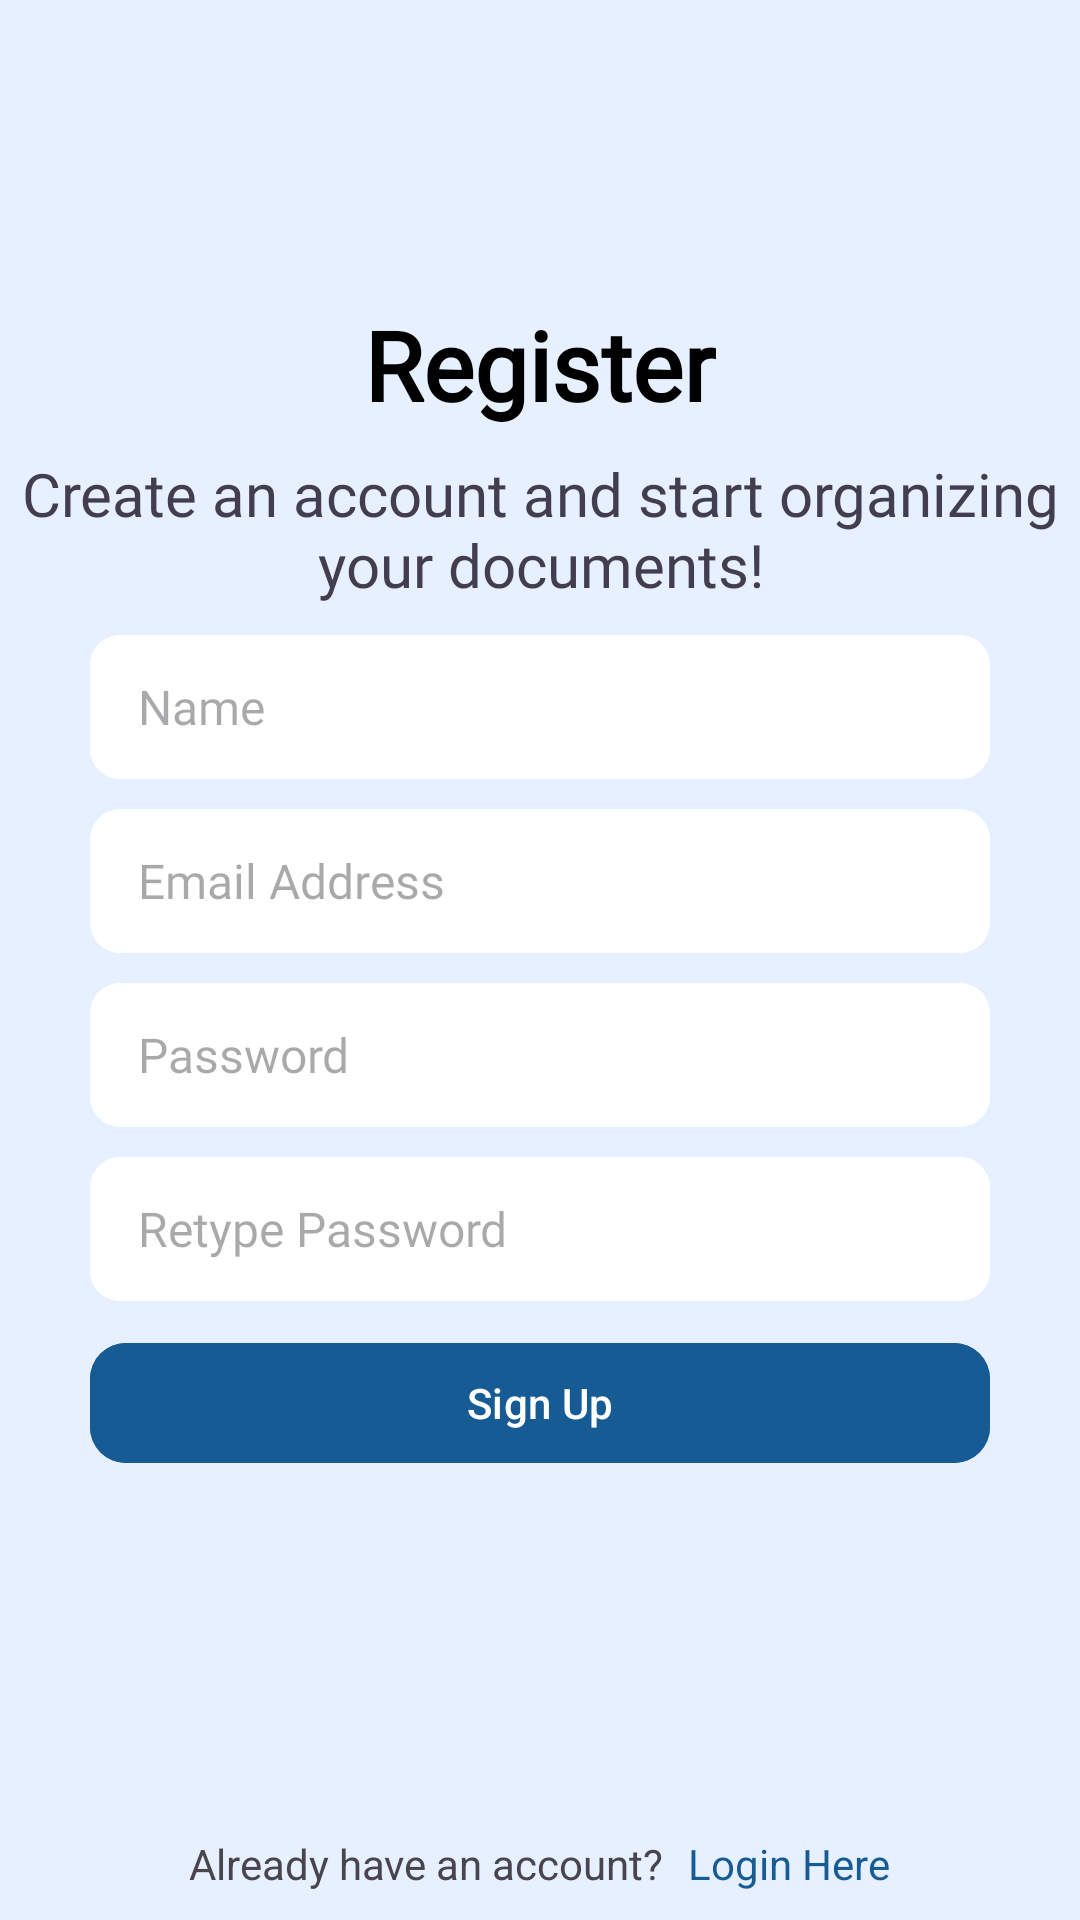

Write the Android layout XML for this screen, with the resource values it uses.
<!-- AndroidManifest.xml: application theme AppTheme -->
<!-- res/layout/fragment_signup.xml -->
<?xml version="1.0" encoding="utf-8"?>
<LinearLayout xmlns:android="http://schemas.android.com/apk/res/android"
    android:layout_width="match_parent"
    android:layout_height="match_parent"
    xmlns:app="http://schemas.android.com/apk/res-auto"
    android:background="@color/alice_blue"
    android:layout_marginTop="24dp"
    android:orientation="vertical"
    android:gravity="center_horizontal">

    <TextView
        android:layout_width="wrap_content"
        android:layout_height="wrap_content"
        android:text="@string/register"
        android:textFontWeight="700"
        android:layout_marginTop="100dp"
        style="@style/TextView.PoppinsNormal32spHeader"/>

    <TextView
        style="@style/TextView.PoppinsNormal22spSubheader"
        android:layout_width="348dp"
        android:layout_height="wrap_content"
        android:layout_marginTop="8dp"
        android:gravity="center"
        android:text="@string/create_an_account_and_start_organizing_your_documents" />

    <EditText
        android:layout_marginTop="10dp"
        android:layout_width="match_parent"
        android:layout_height="wrap_content"
        android:hint="@string/name"
        style="@style/EditTextCustomStyle" />

    <EditText
        android:layout_width="match_parent"
        android:layout_height="wrap_content"
        android:hint="@string/email_address"
        android:layout_marginTop="10dp"
        style="@style/EditTextCustomStyle" />

    <EditText
        android:layout_marginTop="10dp"
        android:layout_width="match_parent"
        android:layout_height="wrap_content"
        android:hint="@string/password"
        style="@style/EditTextCustomStyle" />

    <EditText
        android:layout_width="match_parent"
        android:layout_height="wrap_content"
        android:hint="@string/retype_password"
        android:layout_marginTop="10dp"
        style="@style/EditTextCustomStyle" />

    <com.google.android.material.button.MaterialButton
        android:layout_width="match_parent"
        android:layout_height="wrap_content"
        android:layout_marginHorizontal="30dp"
        android:text="@string/sign_up"
        android:layout_marginTop="10dp"
        app:cornerRadius="12dp"
        android:backgroundTint="@color/ocean_blue" />

    <LinearLayout
        android:layout_width="wrap_content"
        android:layout_height="wrap_content"
        android:orientation="horizontal"
        android:layout_gravity="center"
        android:layout_marginTop="120dp">

        <TextView
            android:layout_width="wrap_content"
            android:layout_height="wrap_content"
            android:text="@string/already_have_an_account" />

        <TextView
            android:layout_width="wrap_content"
            android:layout_height="wrap_content"
            android:text="@string/login_here"
            android:textColor="@color/ocean_blue"
            android:paddingStart="8dp"/>
    </LinearLayout>


</LinearLayout>
<!-- resources referenced by this layout -->
<resources>
  <color name="alice_blue">#E7F0FF</color>
  <color name="ocean_blue">#165B94</color>
  <string name="already_have_an_account">Already have an account?</string>
  <string name="create_an_account_and_start_organizing_your_documents">Create an account and start organizing your documents!</string>
  <string name="email_address">Email Address</string>
  <string name="login_here">Login Here</string>
  <string name="name">Name</string>
  <string name="password">Password</string>
  <string name="register">Register</string>
  <string name="retype_password">Retype Password</string>
  <string name="sign_up">Sign Up</string>
  <style name="EditTextCustomStyle">
          <item name="android:paddingStart">16dp</item>
          <item name="android:paddingEnd">16dp</item>
          <item name="android:paddingTop">12dp</item>
          <item name="android:paddingBottom">12dp</item>
          <item name="android:layout_marginHorizontal">30dp</item>
          <item name="android:background">@drawable/rounded_border</item>
          <item name="android:minHeight">48dp</item>
          <item name="android:fontFamily">@font/poppins_regular</item>
          <item name="android:textColor">@color/black</item>
          <item name="android:textSize">16sp</item>
      </style>
  <style name="TextView.PoppinsNormal22spSubheader">
          <item name="android:fontFamily">@font/poppins_regular</item>
          <item name="android:textColor">@color/gray</item>
          <item name="android:textSize">20sp</item>
      </style>
  <style name="TextView.PoppinsNormal32spHeader">
          <item name="android:fontFamily">@font/poppins_regular</item>
          <item name="android:textColor">@color/black</item>
          <item name="android:textSize">32sp</item>
      </style>
  <style name="AppTheme" parent="Theme.Material3.Light.NoActionBar">
          <item name="android:windowBackground">@color/alice_blue</item>
          <item name="android:statusBarColor">@color/ocean_blue</item>
          <item name="android:windowIsTranslucent">true</item>
      </style>
  <!-- drawable rounded_border (drawable) -->
  <shape xmlns:android="http://schemas.android.com/apk/res/android">
      <solid android:color="@android:color/white"/>
      <corners android:radius="10dp"/>
  </shape>
  <color name="black">#FF000000</color>
  <color name="gray">#433D52</color>
</resources>
